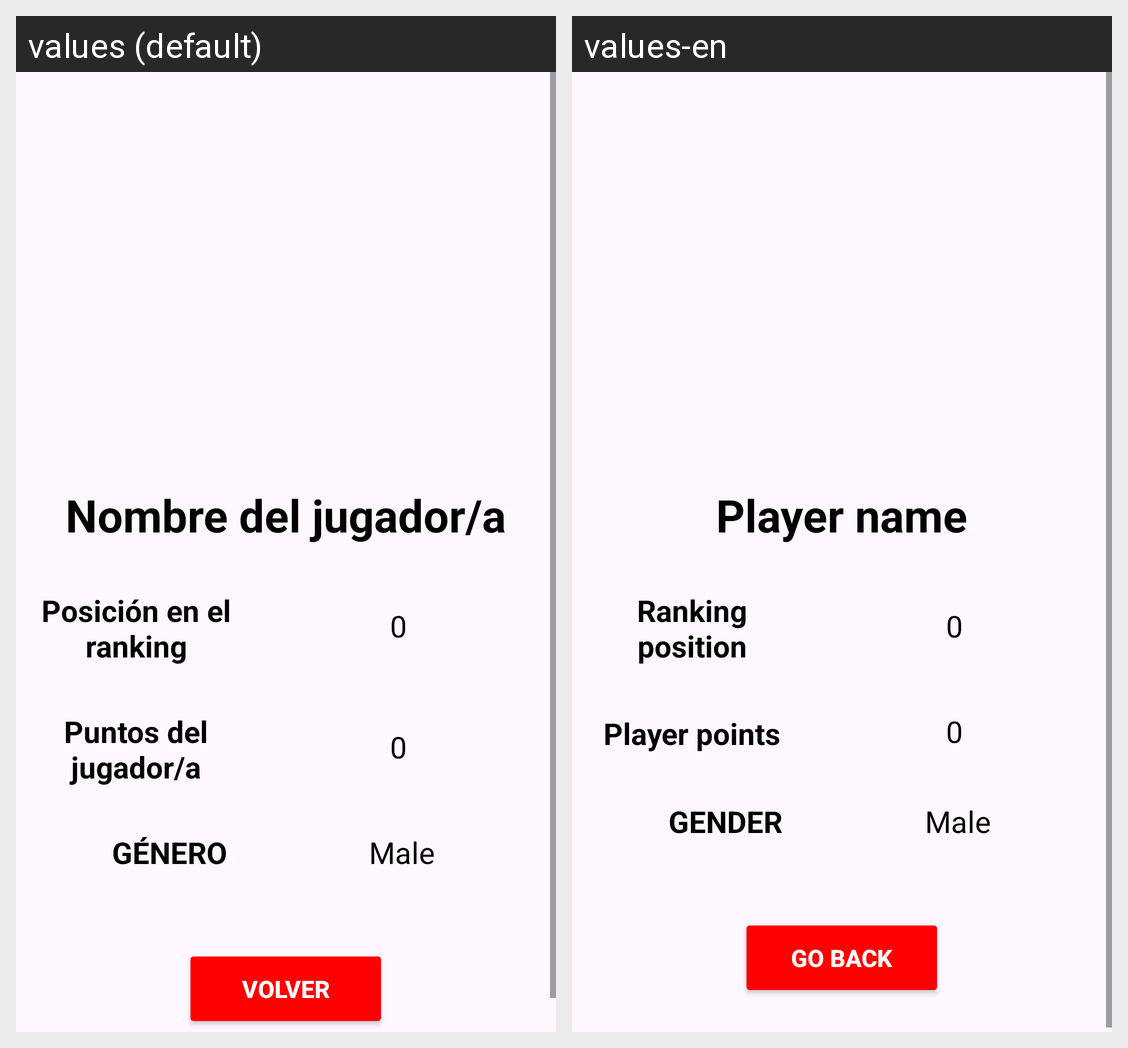

The same Android screen rendered under two of its app's locales, left to right. List the strings drawn on it with the default value and each locale's translation.
Android screen res/layout/activity_player.xml rendered under 2 locales, left to right: values (default), values-en. Device: Nexus 5 (rendered at 1080×1920; each locale shown at half size, 540×960, under a caption strip naming it); theme Theme.Padinfo.
Strings drawn on this screen, with the default value and each locale's value (text and hints the layout hard-codes, and strings that could not be matched under every locale, appear in the picture but are not listed):

nombreJugador
  values: Nombre del jugador/a
  values-en: Player name

rankPosicion
  values: Posición en el ranking
  values-en: Ranking position

numeroCero
  values: 0
  values-en: 0

puntos
  values: Puntos del jugador/a
  values-en: Player points

genero
  values: GÉNERO
  values-en: GENDER

generoMasc
  values: Male
  values-en: Male

volver
  values: VOLVER
  values-en: GO BACK
